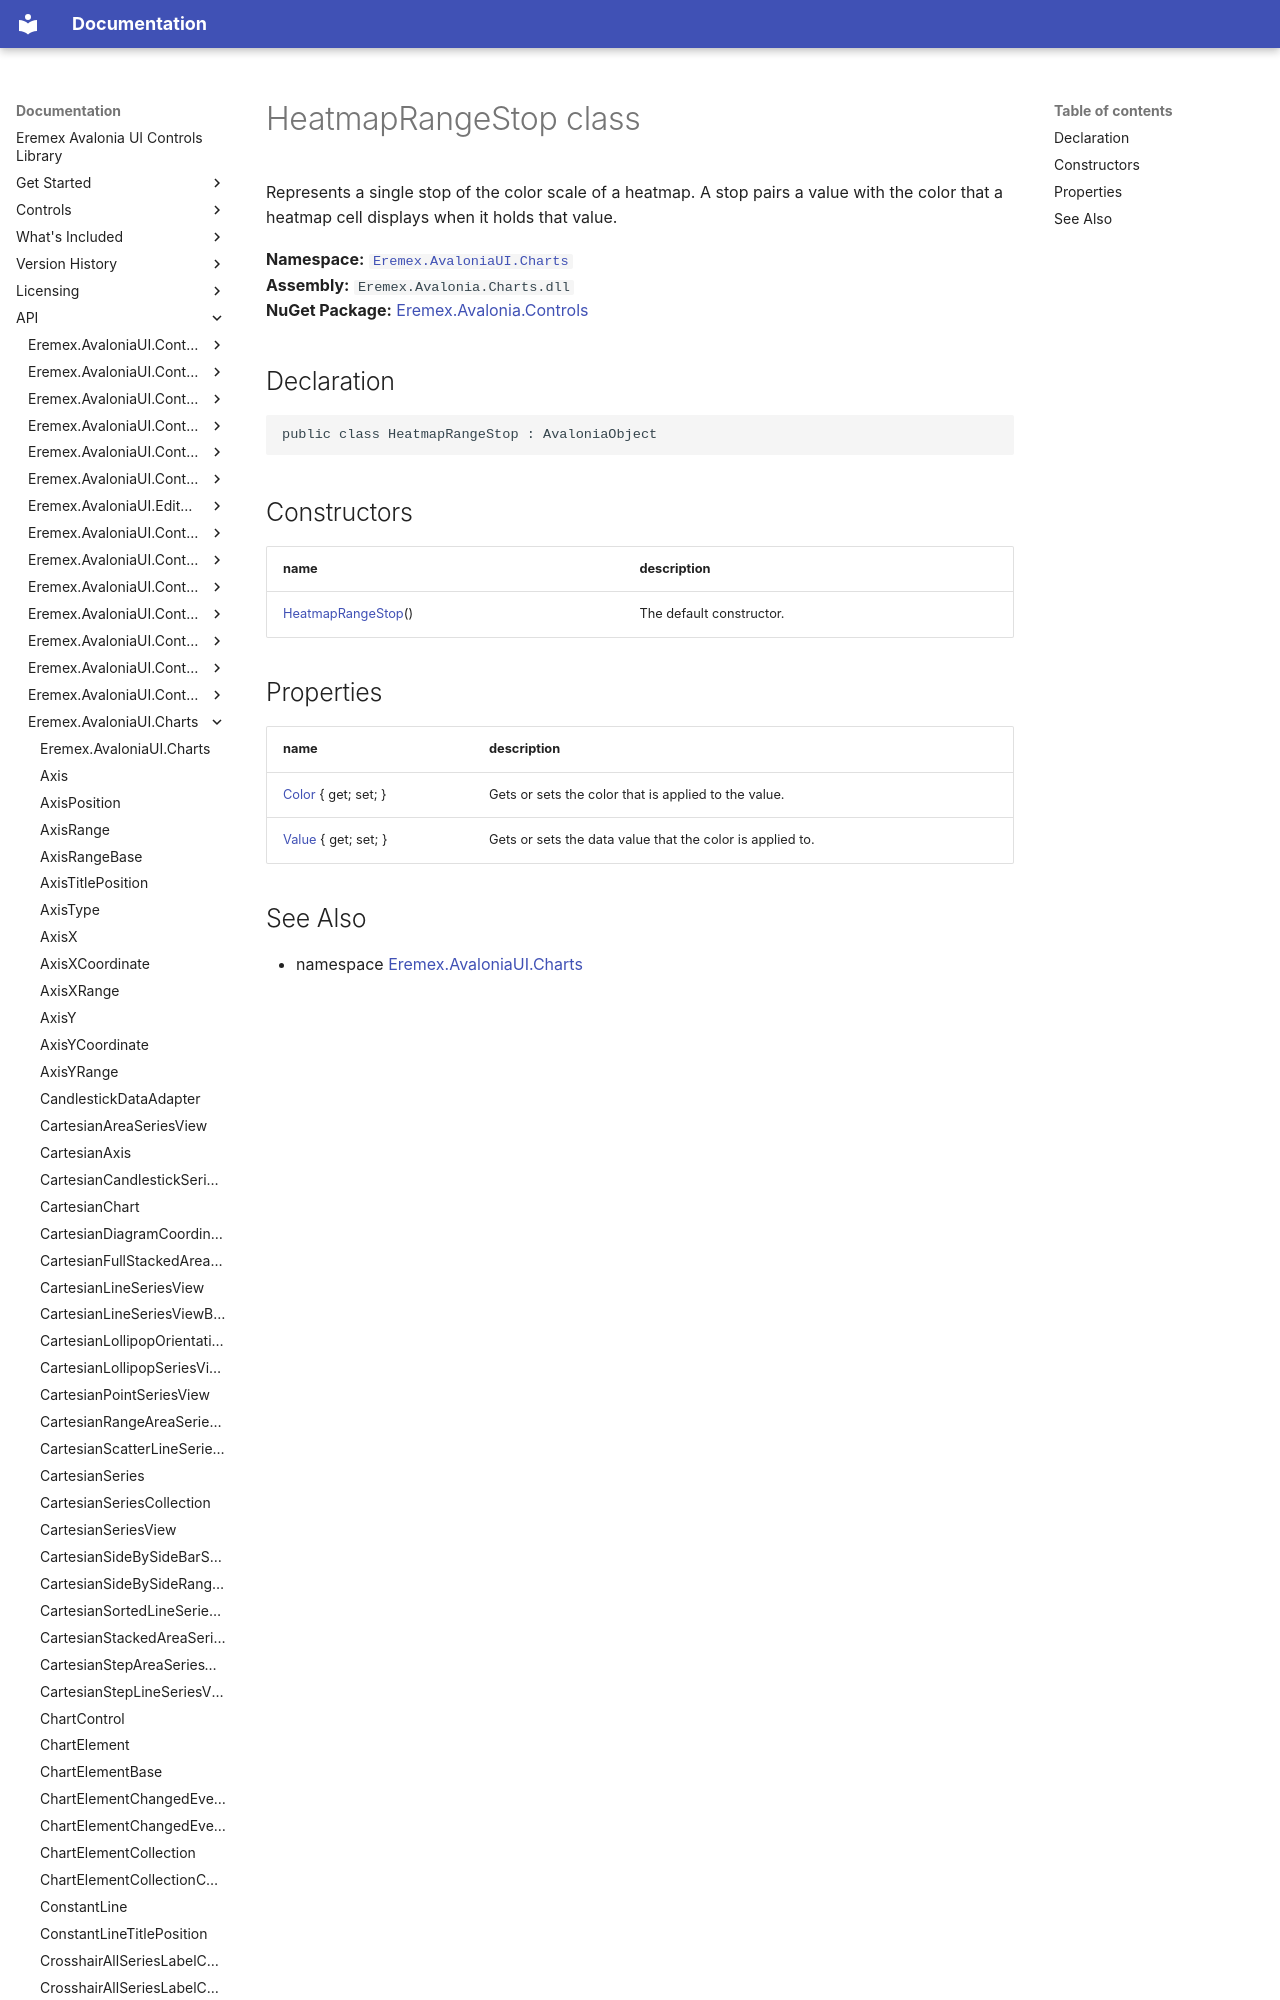

repository: Eremex/controls-doc · page: API/Eremex.AvaloniaUI.Charts/HeatmapRangeStop/index.html · generator: mkdocs

# HeatmapRangeStop class

Represents a single stop of the color scale of a heatmap. A stop pairs a value with the color that a heatmap cell displays when it holds that value.

**Namespace:** [`Eremex.AvaloniaUI.Charts`](./index.md)  
**Assembly:** `Eremex.Avalonia.Charts.dll`  
**NuGet Package:** [Eremex.Avalonia.Controls](https://www.nuget.org/packages/Eremex.Avalonia.Controls)

## Declaration

```csharp
public class HeatmapRangeStop : AvaloniaObject
```
